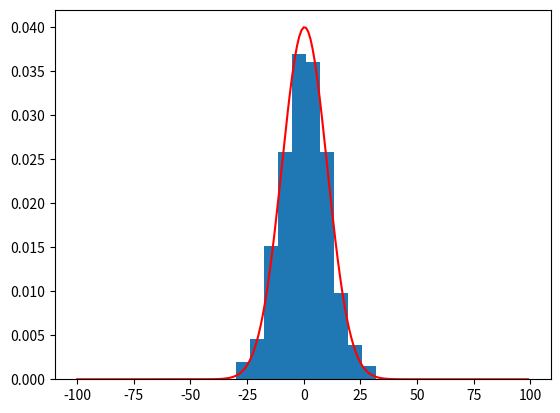

Write Python code to recreate this figure. (Note: this script raises an exception after producing the figure.)
#Hvordan skal vi normere? må vi gjøre noe med både x-verdiene og y-verdiene?
#Skjedde mye rart da jeg skulle prøve å plotte med normalfordeling i samme plot...
#får ikke til å skalere


import random
import numpy as np
import matplotlib.pyplot as plt
from scipy.stats import norm
import math




n=1000  #antall partikler
t=100  #antall tidssteg

#returnerer -1 for skritt mot venstre, og 1 for skritt mot høyre
#P er sannsynligheten for skritt mot venstre (for å kunne bruke i alle oppgaver)
def generateRandomStep(P): 
    randomNumber=random.randint(1,10)/10
    if randomNumber<=P:
        return -1
    else:
        return 1

#returnerer 1 partikkels posisjon etter t tilfeldige skritt
def randomParticlePosition(t,P): 
    pos=0
    for i in range(t):
        step=generateRandomStep(P)
        pos+=step
    return pos

#plotter tilfeldige posisjoner for n antall partikler
#Kan bare ende på partall antall steg,så kan evt bare plotte dette (ikke odetall, blir da kurve ikke brått opp og ned graf)
def plotMultipleParticlesPos(n,t):
    xList=np.arange(-t,t,1)
    posList=[0]*t*2      #liste for antall partikler per posisjon
    listOfPositions=[]
    for i in range(n):           #for n partikler
        pos=randomParticlePosition(t,0.5)   #finner posisjon til partikkelen
        listOfPositions.append(pos)
        
    #print(xList,posList)
    #Skalerer listen, fordi total sannsynlighet må jo være 1

    parameters=norm.fit(listOfPositions) #normalfordeling tilpasset dataene
    print(parameters)
    fitted_pdf = norm.pdf(xList,loc = parameters[0],scale = parameters[1])
    plt.plot(xList,fitted_pdf,"red") #normalfordelingskurve
    plt.hist(listOfPositions,density=True)  #plotter dataene
    plt.show()
    #print(fitted_pdf)
        
plotMultipleParticlesPos(n,t)

import scipy.constants

k=1 #hva skal vi sette denne?
T0=273+37
kb=scipy.constants.k
beta=1/(kb*T0) #??
h=1 #skrittlengde
t=100
n=1000

#Definerer potensialene

def V1(x):
    return k*x

def V2(x):
    if x>-3*h or x<3*h:
        return k
    else:
        return 0
    
def V3(x):
    if x<-3*h:
        return -k
    elif x>3*h:
        return k
    else:
        return k*(-1+2*((x+3*h)/6*h))
    
     
    
def plotParticlePositionInPotential(k,beta,h,n,t,V):
    xList=[]
    for x in range(-100,100): #liste for posisjon
        xList.append(x)
    posList=[0]*2*t      #liste for antall partikler per posisjon
    for i in range(n):#for n partikler
        pos=0
        for j in range(t): #t antall skritt
            PdivP=math.exp(-beta*(V(pos-h)-V(pos+h)))
            P=PdivP/(1+PdivP)
            #if j%10==0:
                #print(P)
            step=generateRandomStep(P)
            pos+=step
        #print(pos)
        #print(len(posList))
        #print(pos+100)
        posList[pos+100]+=1 #legger til en til partikkel på posisjonen
    #Skalerer listen, fordi total sannsynlighet må jo være 1
    scaledPosList= [i/sum(posList) for i in posList]
    #print(scaledPosList)
    plt.xlim=(-50,50)
    plt.plot(xList,scaledPosList,"red")  #plotter dataene
    plt.show()

plotParticlePositionInPotential(k,beta,h,n,t,V1)

plotParticlePositionInPotential(k,beta,h,n,t,V2)

plotParticlePositionInPotential(k,beta,h,n,t,V3)

h=1
dt=1
L=50
Cc=0.07*scipy.constants.e*10**6

t=500

V0=1
V0_Na=V0 
V0_K=V0


x0=L/4
t0=0
NaB0=1450   #skriver B for utenfor cellen, og A for innenfor
KB0=50
NaA0=60
KA0=1400

def V_Na(x):
    if x>=-h or x<=h:
        return V0_Na
    else:
        return 0

    
def V_K(x):
    if x>=-h or x<=h:
        return V0_K
    else:
        return 0
    

def randomWalkPotential(): #hvilke parametere bør tas inn?
    NaPos=[x0]*n   #liste over posisjon til hver Na-partikkel
    KPos=[x0]*n   #liste over posisjon til hver K-partikkel
    tList=np.arange(0,t,1)   #liste med tidsverdier
    QB=KB0-NaB0  #ladning utenfor
    #ladning inni cellen (ved start):
    QA=KA0-NaA0
    
    #antall K- og Na- partikler utenfor og innenfor cellen
    KA=KA0
    NaA=NaA0
    KB=KB0   #trengs disse egt? tror de er konstante
    NaB=NaB0
    
    Vt=[]
    for i in range(t):
        #regner ut potensialet V(t)
        Vt.append(QA/Cc)
        
        #Na-partiklene:
        for Na in NaPos:
            PdivP_Na=math.exp(-beta*(V_Na(Na-h)-V_Na(Na+h))) #Hvilket potensial skal her?
            P_Na=PdivP_Na/(1+PdivP_Na)
            step=generateRandomStep(P_Na)
            Na+=step
        
        #For K-partiklene
        for K in KPos:
            PdivP_K=math.exp(-beta*(V_K(K-h)-V_K(K+h))) 
            P_K=PdivP_K/(1+PdivP_K)
            step=generateRandomStep(P_K)
            K+=step
        
        #regner ut antall partikler inni cellen
        #for å finne ut total ladning inni cellen
        KA=0
        for K in KPos:
            if K<-h:
                KA+=1
        NaA=0
        for Na in NaPos:
            print(Na)
            if Na<-h:
                print(":)")
                NaA+=1
        QA=KA-NaA
        #print(KA)
    plt.plot(tList,Vt)
    #print(Vt)

randomWalkPotential()
        
        
